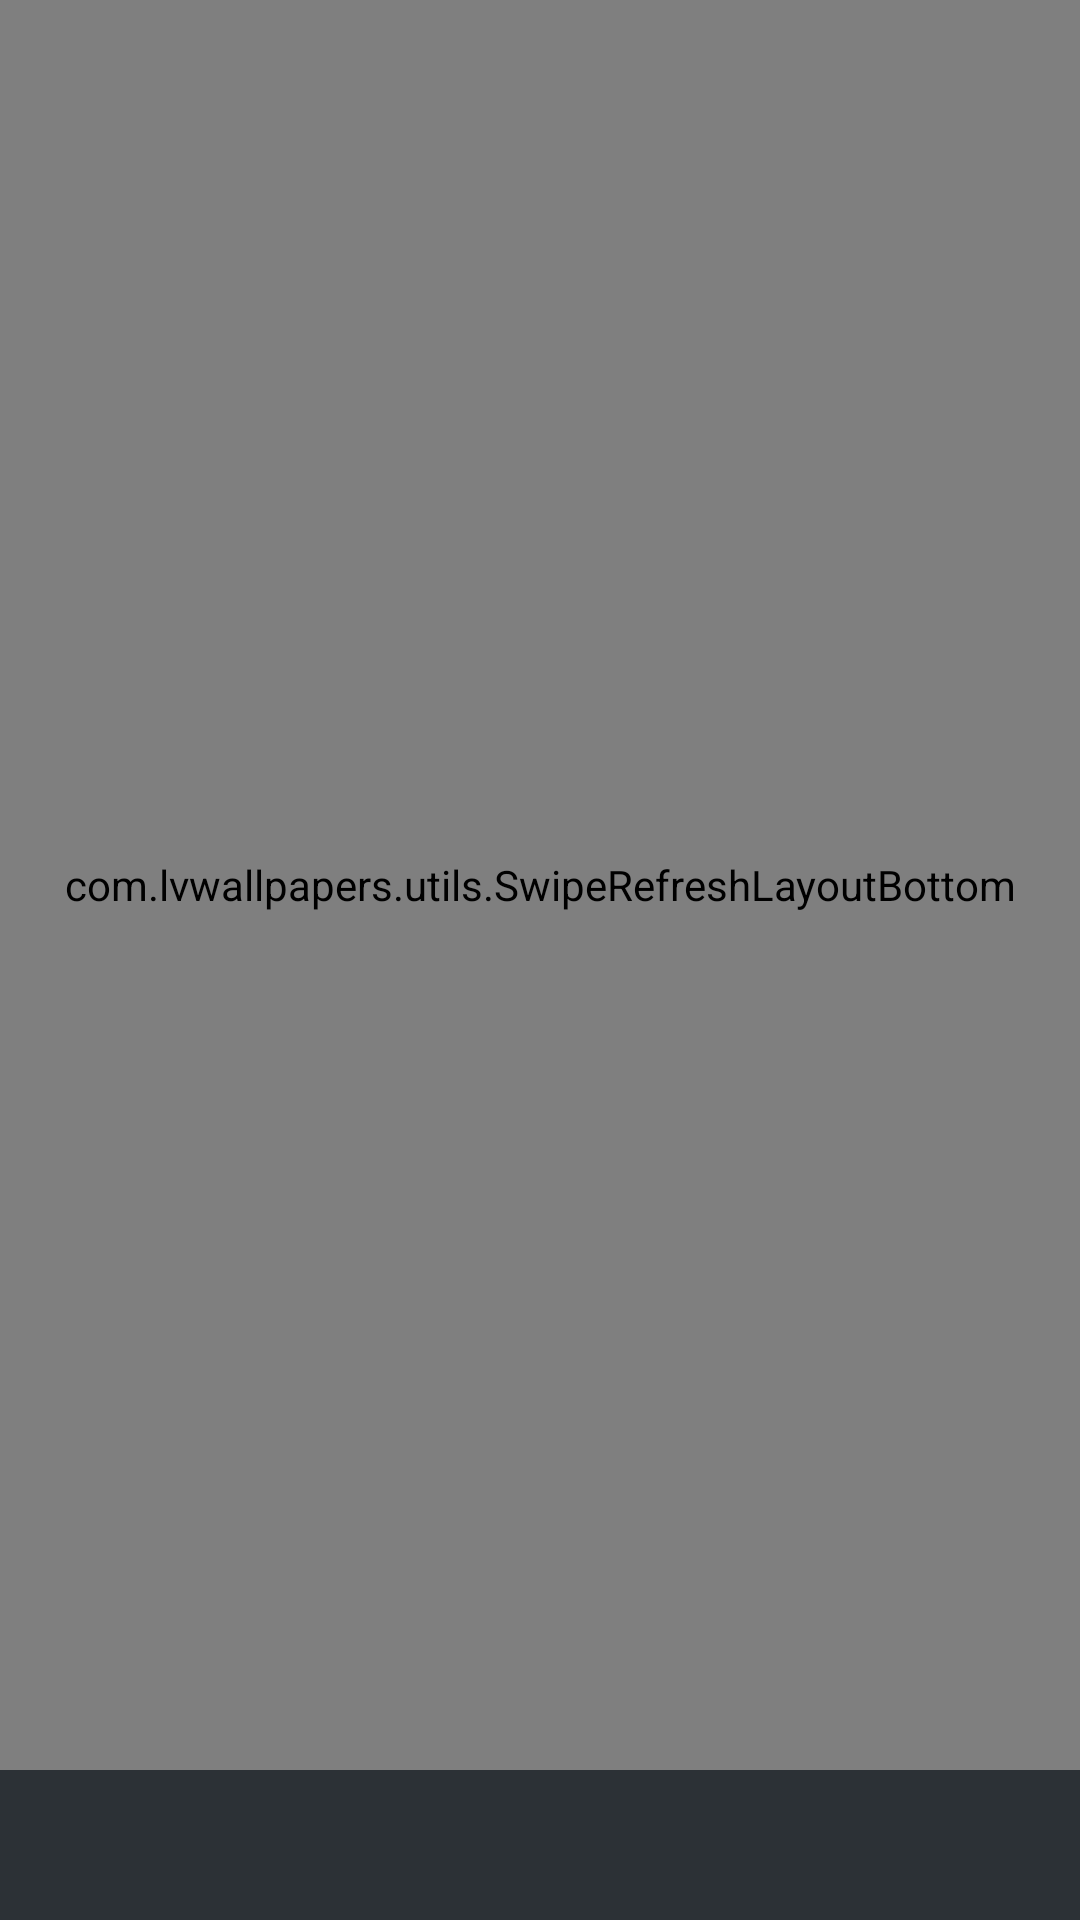

Reconstruct the res/layout file that produces this screen, plus the resources it refers to.
<!-- AndroidManifest.xml: application theme AppTheme -->
<!-- res/layout/activity_main.xml -->
<?xml version="1.0" encoding="utf-8"?>
<LinearLayout xmlns:android="http://schemas.android.com/apk/res/android"
              android:layout_width="match_parent"
              android:layout_height="match_parent"
              android:background="#2c3136"
              android:orientation="vertical"
    >

    <RelativeLayout
        android:layout_width="match_parent"
        android:layout_height="match_parent"
        android:layout_weight="1">

        <ProgressBar
            android:id="@id/progress_circular"
            android:layout_width="50dp"
            android:layout_height="50dp"
            android:layout_centerHorizontal="true"
            android:layout_centerVertical="true"
            android:visibility="gone"/>


        <com.lvwallpapers.utils.SwipeRefreshLayoutBottom
            android:id="@+id/mainRefreshLayout"
            android:layout_width="match_parent"
            android:layout_height="match_parent"
            >

            <GridView
                android:id="@+id/grvPhoto"
                android:layout_width="match_parent"
                android:layout_height="match_parent"
                android:numColumns="2"
                android:stretchMode="columnWidth"
                android:scrollbars="none"
                />
        </com.lvwallpapers.utils.SwipeRefreshLayoutBottom>




    </RelativeLayout>

    <LinearLayout
        android:id="@+id/lnlAdmob"
        android:layout_width="match_parent"
        android:layout_height="50dp"
        android:orientation="vertical">
    </LinearLayout>



</LinearLayout>
<!-- resources referenced by this layout -->
<resources>
  <style name="AppTheme" parent="Theme.AppCompat.Light.DarkActionBar">
          <item name="android:windowActionBarOverlay">true</item>
  
          
          <item name="windowActionBarOverlay">true</item>
      </style>
</resources>
